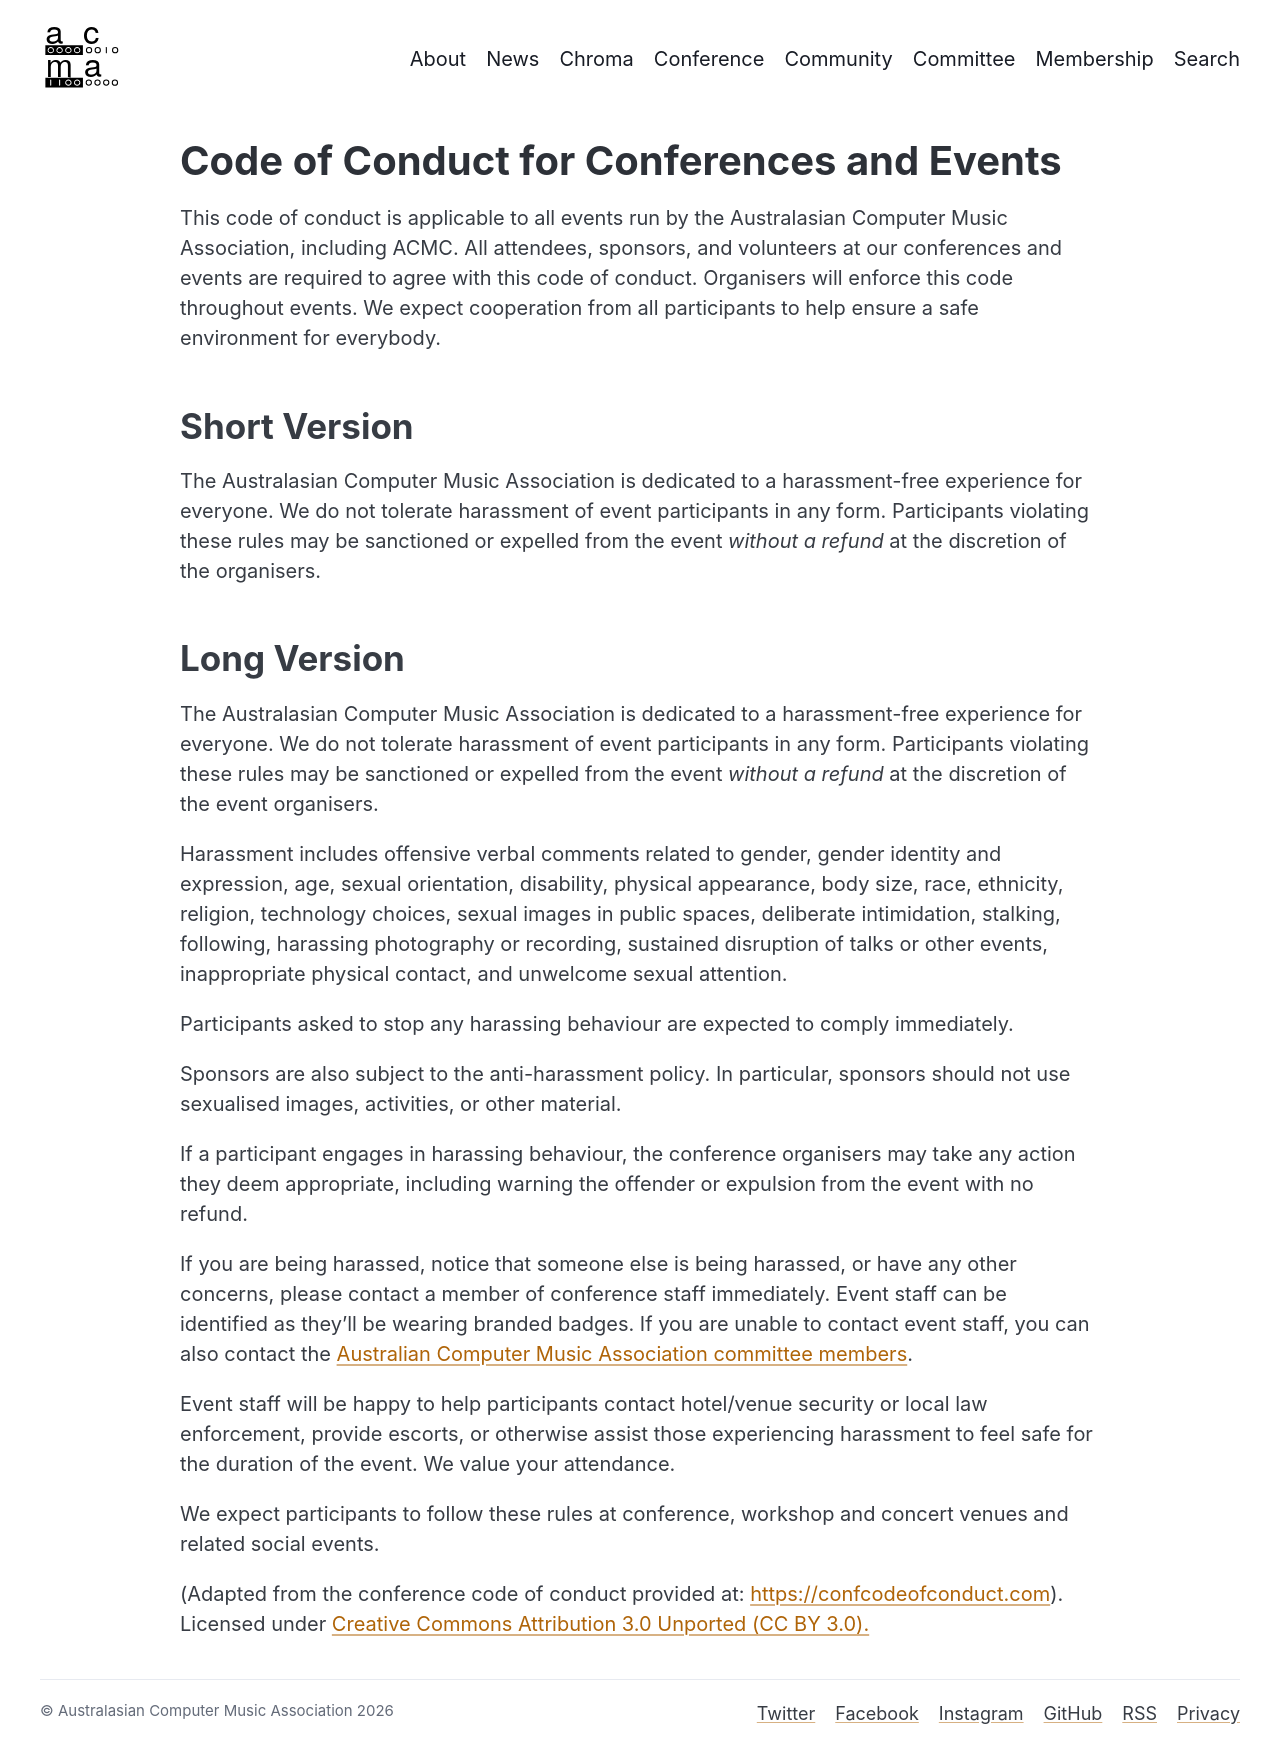

repository: australasian-computer-music-association/acma-jekyll · page: code-of-conduct/index.html · generator: jekyll

---
title: "Code of Conduct for Conferences and Events"
created: 2020-02-03
authors: 
  - charlesmartin
layout: page
description: "The code of conduct that applies to all Australasian Computer Music Association events, including the annual ACMC conference."
---

This code of conduct is applicable to all events run by the Australasian Computer Music Association, including ACMC. All attendees, sponsors, and volunteers at our conferences and events are required to agree with this code of conduct. Organisers will enforce this code throughout events. We expect cooperation from all participants to help ensure a safe environment for everybody.  

## Short Version

The Australasian Computer Music Association is dedicated to a harassment-free experience for everyone. We do not tolerate harassment of event participants in any form. Participants violating these rules may be sanctioned or expelled from the event _without a refund_ at the discretion of the organisers.

## Long Version  

The Australasian Computer Music Association is dedicated to a harassment-free experience for everyone. We do not tolerate harassment of event participants in any form. Participants violating these rules may be sanctioned or expelled from the event _without a refund_ at the discretion of the event organisers.

Harassment includes offensive verbal comments related to gender, gender identity and expression, age, sexual orientation, disability, physical appearance, body size, race, ethnicity, religion, technology choices, sexual images in public spaces, deliberate intimidation, stalking, following, harassing photography or recording, sustained disruption of talks or other events, inappropriate physical contact, and unwelcome sexual attention.

Participants asked to stop any harassing behaviour are expected to comply immediately.

Sponsors are also subject to the anti-harassment policy. In particular, sponsors should not use sexualised images, activities, or other material.

If a participant engages in harassing behaviour, the conference organisers may take any action they deem appropriate, including warning the offender or expulsion from the event with no refund.

If you are being harassed, notice that someone else is being harassed, or have any other concerns, please contact a member of conference staff immediately. Event staff can be identified as they'll be wearing branded badges. If you are unable to contact event staff, you can also contact the [Australian Computer Music Association committee members]({% link committee.md %}).

Event staff will be happy to help participants contact hotel/venue security or local law enforcement, provide escorts, or otherwise assist those experiencing harassment to feel safe for the duration of the event. We value your attendance.

We expect participants to follow these rules at conference, workshop and concert venues and related social events.

(Adapted from the conference code of conduct provided at: [https://confcodeofconduct.com](https://confcodeofconduct.com)). Licensed under [Creative Commons Attribution 3.0 Unported (CC BY 3.0).](https://creativecommons.org/licenses/by/3.0/deed.en_US)
